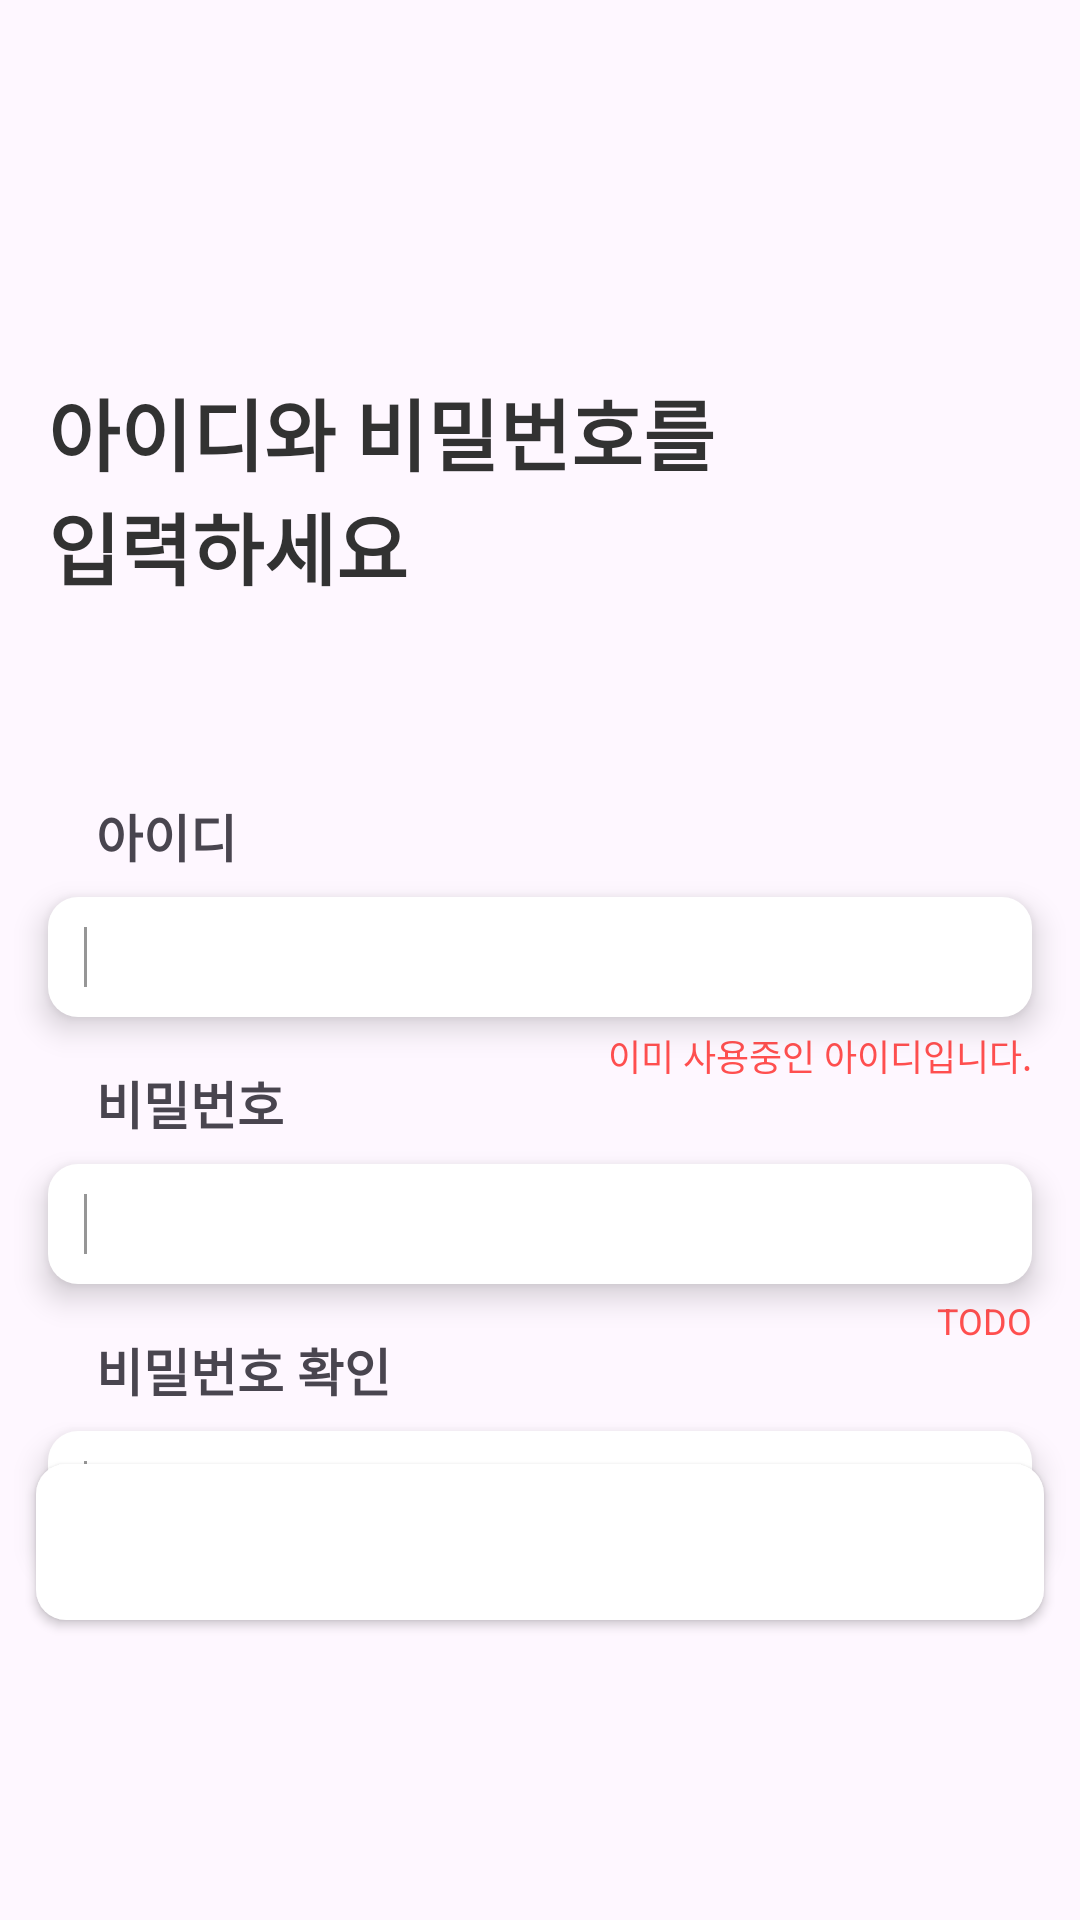

Android layout source for this screen:
<!-- AndroidManifest.xml: application theme Theme.PlanCapsule -->
<!-- res/layout/activity_register.xml -->
<?xml version="1.0" encoding="utf-8"?>
<androidx.constraintlayout.widget.ConstraintLayout
        xmlns:android="http://schemas.android.com/apk/res/android"
        xmlns:tools="http://schemas.android.com/tools"
        xmlns:app="http://schemas.android.com/apk/res-auto"
        android:layout_width="match_parent"
        android:layout_height="match_parent"
        tools:context=".ui.on_boarding.RegisterActivity">
    <TextView
            android:id="@+id/textViewTitle"
            android:layout_width="wrap_content"
            android:layout_height="wrap_content"
            android:text="@string/identifierAndPassword"
            android:textSize="26sp"
            android:textFontWeight="800"
            android:textColor="@color/black1"
            app:layout_constraintTop_toTopOf="parent"
            app:layout_constraintStart_toStartOf="parent"
            android:layout_marginStart="16dp"
            android:layout_marginTop="125dp"
    />

    <TextView
            android:id="@+id/textViewTitle2"
            android:layout_width="wrap_content"
            android:layout_height="wrap_content"
            android:text="@string/identifierAndPassword2"
            android:textSize="26sp"
            android:textFontWeight="800"
            android:textColor="@color/black1"
            app:layout_constraintTop_toBottomOf="@id/textViewTitle"
            app:layout_constraintStart_toStartOf="@id/textViewTitle"
    />

    <androidx.constraintlayout.widget.ConstraintLayout
            android:layout_width="match_parent"
            android:layout_height="wrap_content"
            android:orientation="vertical"
            app:layout_constraintTop_toBottomOf="@id/textViewTitle2"
            app:layout_constraintStart_toStartOf="parent"
            app:layout_constraintEnd_toEndOf="parent"

            android:layout_marginTop="65dp"
    >
        <TextView
                android:id="@+id/tvNickname"

                android:layout_width="wrap_content"
                android:layout_height="0dp"
                android:text="@string/identifier"
                android:textFontWeight="600"
                android:textSize="17sp"

                android:layout_marginStart="16dp"

                app:layout_constraintStart_toStartOf="@+id/etIdentifier"
                app:layout_constraintTop_toTopOf="parent"/>

        <EditText
                android:id="@+id/etIdentifier"
                android:layout_width="match_parent"
                android:layout_height="40dp"

                android:autofillHints="no"
                android:inputType="text"

                android:layout_marginVertical="8dp"
                android:layout_marginHorizontal="16dp"
                android:background="@drawable/et_background"
                android:elevation="6dp"

                android:layout_marginTop="4dp"

                app:layout_constraintEnd_toEndOf="parent"
                app:layout_constraintStart_toStartOf="parent"
                app:layout_constraintTop_toBottomOf="@+id/tvNickname"/>

        <TextView
                android:id="@+id/tvWarnIdentifier"
                android:layout_width="wrap_content"
                android:layout_height="0dp"
                android:visibility="visible"
                android:textColor="#FF4F4F"
                android:text="@string/warnIdentifierAlreadyInUse"
                android:textSize="12sp"

                android:layout_marginEnd="16dp"
                android:layout_marginTop="4dp"

                app:layout_constraintEnd_toEndOf="parent"
                app:layout_constraintTop_toBottomOf="@+id/etIdentifier"/>
        <TextView
                android:id="@+id/tvPassword"

                android:layout_width="wrap_content"
                android:layout_height="0dp"
                android:text="@string/password"
                android:lineHeight="17sp"
                android:textFontWeight="600"
                android:textSize="17sp"

                android:layout_marginTop="16dp"
                android:layout_marginStart="16dp"

                app:layout_constraintTop_toBottomOf="@+id/etIdentifier"
                app:layout_constraintStart_toStartOf="@+id/etPassword"
        />
        <EditText
                android:id="@+id/etPassword"

                android:layout_width="match_parent"
                android:layout_height="40dp"
                android:autofillHints="no"
                android:inputType="textPassword"

                android:layout_marginVertical="8dp"
                android:layout_marginHorizontal="16dp"
                android:background="@drawable/et_background"
                android:elevation="6dp"
                android:layout_marginTop="4dp"
                app:layout_constraintTop_toBottomOf="@+id/tvPassword" app:layout_constraintStart_toStartOf="parent"
                app:layout_constraintEnd_toEndOf="parent"
        />
        <TextView
                android:id="@+id/tvWarnPassword"
                android:layout_width="wrap_content"
                android:layout_height="0dp"
                android:visibility="visible"
                android:textColor="#FF4F4F"
                android:text="TODO"
                android:textSize="12sp"

                android:layout_marginEnd="16dp"
                android:layout_marginTop="4dp"
                app:layout_constraintEnd_toEndOf="parent"
                app:layout_constraintTop_toBottomOf="@+id/etPassword"
        />
        
        <TextView
                android:id="@+id/tvPasswordCheck"

                android:layout_width="wrap_content"
                android:layout_height="0dp"
                android:text="@string/passwordCheck"
                android:lineHeight="17sp"
                android:textFontWeight="600"
                android:textSize="17sp"
                android:layout_marginTop="16dp"

                app:layout_constraintTop_toBottomOf="@+id/etPassword"
                app:layout_constraintStart_toStartOf="@+id/etPasswordCheck"
                android:layout_marginStart="16dp"
        />
        <EditText
                android:id="@+id/etPasswordCheck"
                android:layout_width="match_parent"
                android:layout_height="40dp"
                android:autofillHints="no"
                android:inputType="textPassword"

                android:layout_marginVertical="8dp"
                android:layout_marginHorizontal="16dp"
                android:background="@drawable/et_background"
                android:elevation="6dp"

                android:layout_marginTop="4dp"
                app:layout_constraintTop_toBottomOf="@+id/tvPasswordCheck"
        />
        <TextView
                android:id="@+id/tvWarnPasswordCheck"
                android:layout_width="wrap_content"
                android:layout_height="0dp"
                android:visibility="visible"
                android:textColor="#FF4F4F"
                android:text="@string/warnPasswordMismatch"
                android:textSize="12sp"

                android:layout_marginEnd="16dp"
                android:layout_marginTop="4dp"
                app:layout_constraintEnd_toEndOf="parent"
                app:layout_constraintTop_toBottomOf="@+id/etPasswordCheck"
        />

    </androidx.constraintlayout.widget.ConstraintLayout>
    <Button
            android:id="@+id/btnNext"
            android:text="@string/register"
            android:textSize="20sp"
            android:textColor="@color/white"


            style="@style/ButtonDefault"

            android:layout_width="match_parent"
            android:layout_height="52dp"
            app:layout_constraintStart_toStartOf="parent"
            app:layout_constraintEnd_toEndOf="parent"
            app:layout_constraintBottom_toBottomOf="parent"

            android:layout_marginBottom="100dp"
    />

</androidx.constraintlayout.widget.ConstraintLayout>
<!-- resources referenced by this layout -->
<resources>
  <color name="black1">#FF323232</color>
  <color name="white">#FFFFFFFF</color>
  <!-- drawable et_background (drawable) -->
  <?xml version="1.0" encoding="utf-8"?>
  <selector xmlns:android="http://schemas.android.com/apk/res/android">
      <item>
          <layer-list>
              <item>
                  <shape android:shape="rectangle">
                      <size android:height="41dp" android:width="284dp" />
                      <corners android:radius="10dp"/>
                      <stroke android:color="@color/black1"/>
                      <solid android:color="@color/white"/>
                  </shape></item>
              <item android:start="12dp" android:top="10dp" android:height="20dp" android:width="1dp">
                  <shape android:shape="rectangle">
                      <solid android:color="#969696"/>
                  </shape>
              </item>
          </layer-list>
      </item>
  </selector>
  <string name="identifier">아이디</string>
  <string name="identifierAndPassword">아이디와 비밀번호를</string>
  <string name="identifierAndPassword2">입력하세요</string>
  <string name="password">비밀번호</string>
  <string name="passwordCheck">비밀번호 확인</string>
  <string name="register">회원가입</string>
  <string name="warnIdentifierAlreadyInUse">이미 사용중인 아이디입니다.</string>
  <string name="warnPasswordMismatch">비밀번호가 일치하지 않습니다.</string>
  <style name="ButtonDefault" parent="Widget.AppCompat.Button">
          <item name="android:layout_marginStart">12dp</item>
          <item name="android:layout_marginEnd">12dp</item>
          <item name="android:layout_marginTop">16dp</item>
          <item name="android:layout_marginBottom">16dp</item>
          <item name="android:background">@drawable/btn_background_white</item>
          <item name="android:elevation">6dp</item>
          <item name="android:fontWeight">600</item>
          <item name="android:textColor">@color/black2</item>
      </style>
  <style name="Theme.PlanCapsule" parent="Base.Theme.PlanCapsule">
          <item name="fontFamily">@font/pretendard</item>
  
      </style>
  <!-- drawable btn_background_white (drawable) -->
  <?xml version="1.0" encoding="utf-8"?>
  <selector xmlns:android="http://schemas.android.com/apk/res/android">
      <item>
          <shape android:shape="rectangle">
              <corners android:radius="10dp"/>
              <solid android:color="#FFFFFFFF"/>
          </shape>
      </item>
  </selector>
  <color name="black2">#FF545454</color>
  <style name="Base.Theme.PlanCapsule" parent="Theme.Material3.DayNight.NoActionBar">
          <item name="colorPrimary">@color/main_blue</item>
          <item name="editTextStyle">@style/EditTextDefault</item>
          <item name="buttonStyle">@style/ButtonDefault</item>
      </style>
  <color name="main_blue">#FF0079FF</color>
  <style name="EditTextDefault" parent="android:style/Widget.EditText">
          <item name="android:layout_marginHorizontal">12dp</item>
          <item name="android:layout_marginVertical">16dp</item>
      </style>
</resources>
